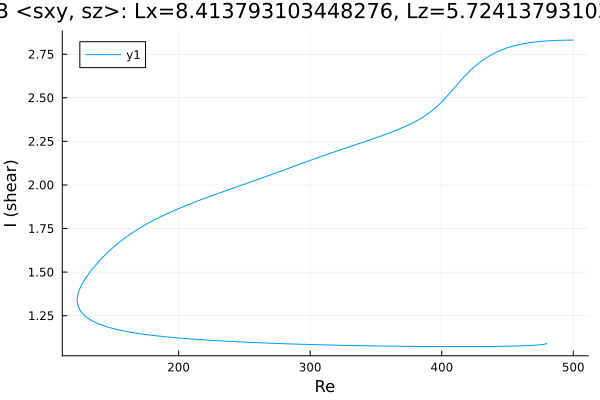

The file beside this chart, header and first rows:
Re, shear
500.0, 2.831
499.7, 2.831
498.3, 2.831
496.9, 2.831
495.4, 2.831
494, 2.831
492.6, 2.83
491.2, 2.83
489.8, 2.83
488.4, 2.829
487, 2.829
485.5, 2.829
484.1, 2.828
482.7, 2.827
481.3, 2.827
479.9, 2.826
478.5, 2.825
477.1, 2.825
475.6, 2.824
474.2, 2.823
472.8, 2.822
471.4, 2.82
470, 2.819
468.6, 2.818
467.2, 2.816
465.7, 2.815
464.3, 2.813
462.9, 2.811
461.5, 2.809
460.1, 2.807
458.7, 2.805
457.3, 2.802
455.8, 2.8
454.4, 2.797
453, 2.794
451.6, 2.791
450.2, 2.787
448.8, 2.784
447.4, 2.78
445.9, 2.776
444.5, 2.771
443.1, 2.767
441.7, 2.762
440.3, 2.757
438.9, 2.751
437.5, 2.745
436, 2.739
434.6, 2.733
433.2, 2.726
431.8, 2.719
430.4, 2.711
429, 2.703
428.2, 2.699
426.8, 2.69
425.4, 2.681
423.9, 2.672
422.5, 2.662
421.1, 2.652
419.7, 2.642
418.3, 2.631
... 538 more rows
